Run: headless pygame with SDL's dummy video driver; simulated clock (each Clock.tick advances the game by its frame time, no real sleeping); random seed 0; keys injected as events and as key.get_pressed() state; no mouse input.
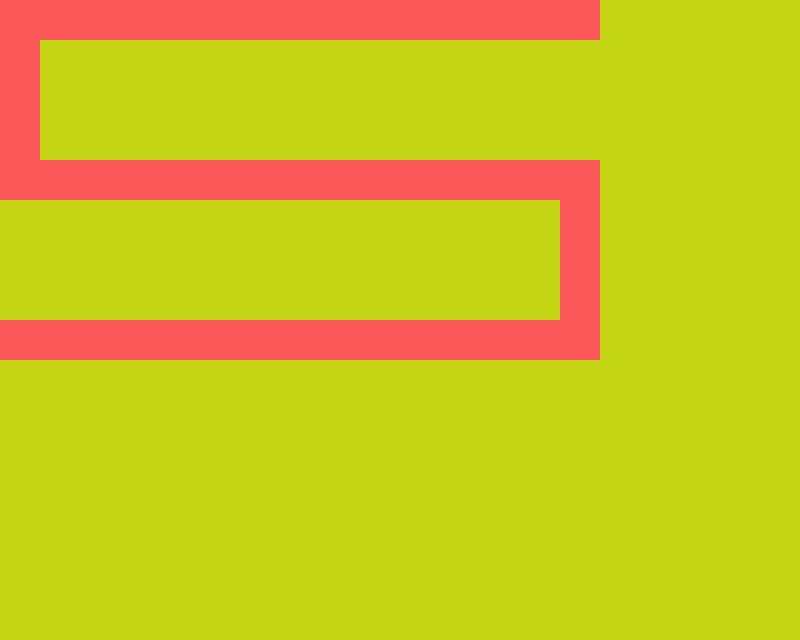
Frame 1 of 4 · flips 1–60 · no input
Frame 2 of 4 · flips 61–180 · tapped SPACE, RETURN · held RIGHT (→), D · screen unchanged from frame 1, image omitted
Frame 3 of 4 · flips 181–300 · held DOWN (↓), S · screen unchanged from frame 2, image omitted
Frame 4 of 4 · flips 301–420 · held LEFT (←), A, UP (↑), W · screen unchanged from frame 3, image omitted

The pygame program that drew these frames:

import pygame as py
import random


class Block:
    def __init__(self, w=40, h=40):
        self.w = w
        self.h = h
        self.x = self.y = 0
        self.block_colour = (254,89,90)
        self.level = ["---------------",
                      "-",
                      "-",
                      "-",
                      "---------------",
                      "              -",
                      "              -",
                      "              -",
                      "---------------"]


class Base:
    def __init__(self):
        self.main()
    def main(self, Play=True):
        py.init()
        self.window = py.display.set_mode((800, 640))
        py.display.set_caption('Psyho Masya')
        bgColour = (random.randint(0,255),random.randint(0,255),random.randint(0,255))
        self.window.fill(bgColour)
        self.draw()
        while Play:
            for event in py.event.get():
                if event.type == py.QUIT:
                    Play = False
            py.display.update()
    """ FUNCTIONS """
    def draw(self):
        for row in b.level:
            for symbol in row:
                if symbol == '-':
                    self.block = py.Surface((b.w, b.h))
                    self.block.fill(b.block_colour)
                    self.window.blit(self.block, (b.x,b.y))
                b.x += b.w
            b.y += b.h
            b.x = 0


b = Block()
base = Base()
py.quit()
